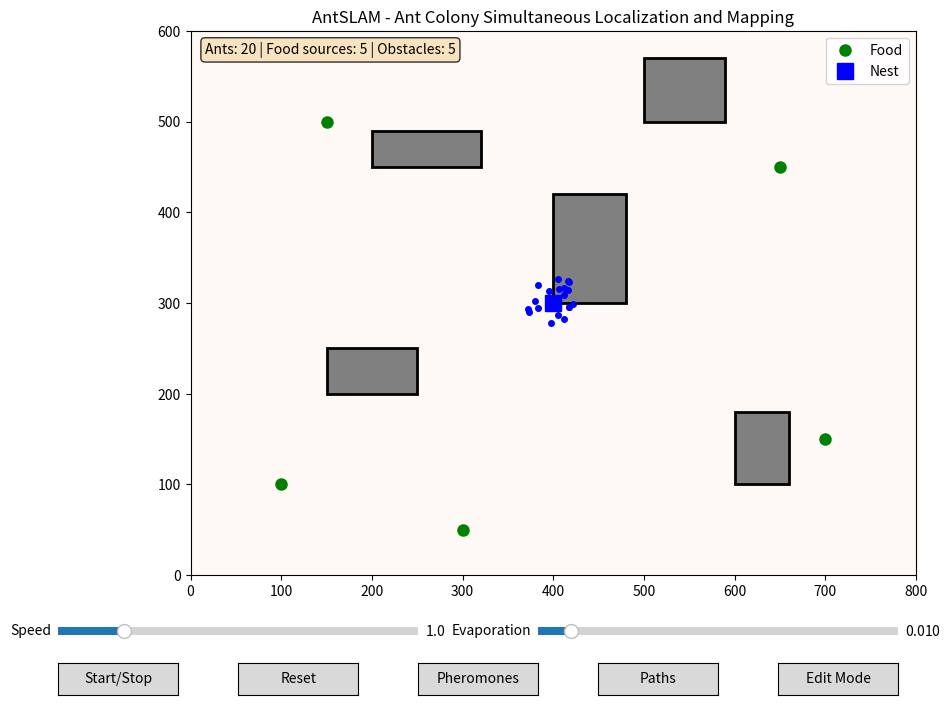

Python code for this plot:
# Add this inside the existing AntSLAM class

import pandas as pd
import numpy as np
import matplotlib.pyplot as plt
import matplotlib.patches as patches
from matplotlib.widgets import Button, Slider
from matplotlib.animation import FuncAnimation
import random
from dataclasses import dataclass
from typing import List, Tuple, Optional
import copy

@dataclass
class Point:
    x: float
    y: float
    
    def distance_to(self, other):
        return np.sqrt((self.x - other.x)**2 + (self.y - other.y)**2)

@dataclass
class Obstacle:
    x: float
    y: float
    width: float
    height: float
    
    def contains_point(self, point: Point) -> bool:
        return (self.x <= point.x <= self.x + self.width and 
                self.y <= point.y <= self.y + self.height)

class PheromoneMap:
    def __init__(self, width: int, height: int, grid_size: int = 50):
        self.width = width
        self.height = height
        self.grid_size = grid_size
        self.pheromone_grid = np.zeros((grid_size, grid_size))
        self.evaporation_rate = 0.01
        
    def add_pheromone(self, x: float, y: float, strength: float = 1.0):
        """Add pheromone at given coordinates"""
        grid_x = int((x / self.width) * self.grid_size)
        grid_y = int((y / self.height) * self.grid_size)
        
        if 0 <= grid_x < self.grid_size and 0 <= grid_y < self.grid_size:
            self.pheromone_grid[grid_y, grid_x] += strength
    
    def get_pheromone(self, x: float, y: float) -> float:
        """Get pheromone strength at given coordinates"""
        grid_x = int((x / self.width) * self.grid_size)
        grid_y = int((y / self.height) * self.grid_size)
        
        if 0 <= grid_x < self.grid_size and 0 <= grid_y < self.grid_size:
            return self.pheromone_grid[grid_y, grid_x]
        return 0.0
    
    def evaporate(self):
        """Evaporate pheromones over time"""
        self.pheromone_grid *= (1 - self.evaporation_rate)
        self.pheromone_grid = np.maximum(self.pheromone_grid, 0)

class Ant:
    def __init__(self, x: float, y: float, ant_id: int):
        self.position = Point(x, y)
        self.ant_id = ant_id
        self.path = [Point(x, y)]
        self.angle = random.uniform(0, 2 * np.pi)
        self.speed = 2.0
        self.sensor_range = 20.0
        self.has_food = False
        self.home = Point(x, y)
        self.memory = []  # Store visited locations
        
    def move(self, pheromone_map: PheromoneMap, obstacles: List[Obstacle], 
             food_sources: List[Point], bounds: Tuple[float, float]):
        """Move ant based on pheromone trails and obstacles"""
        # Sense environment
        best_direction = self.sense_environment(pheromone_map, obstacles, food_sources)
        
        # Update angle with some randomness
        self.angle += random.uniform(-0.3, 0.3)
        if best_direction is not None:
            self.angle = 0.7 * self.angle + 0.3 * best_direction
        
        # Calculate new position
        new_x = self.position.x + self.speed * np.cos(self.angle)
        new_y = self.position.y + self.speed * np.sin(self.angle)
        
        # Check bounds
        new_x = max(10, min(bounds[0] - 10, new_x))
        new_y = max(10, min(bounds[1] - 10, new_y))
        
        new_position = Point(new_x, new_y)
        
        # Check for obstacles
        collision = False
        for obstacle in obstacles:
            if obstacle.contains_point(new_position):
                collision = True
                break
        
        if not collision:
            self.position = new_position
            self.path.append(copy.deepcopy(self.position))
            
            # Keep path length manageable
            if len(self.path) > 100:
                self.path.pop(0)
            
            # Add to memory
            self.memory.append(copy.deepcopy(self.position))
            if len(self.memory) > 50:
                self.memory.pop(0)
        else:
            # Change direction if collision
            self.angle += random.uniform(-np.pi/2, np.pi/2)
    
    def sense_environment(self, pheromone_map: PheromoneMap, obstacles: List[Obstacle], 
                         food_sources: List[Point]) -> Optional[float]:
        """Sense pheromones and food in the environment"""
        # Check for food
        if not self.has_food:
            for food in food_sources:
                if self.position.distance_to(food) < 15:
                    self.has_food = True
                    return np.arctan2(self.home.y - self.position.y, 
                                    self.home.x - self.position.x)
        
        # If carrying food, head home
        if self.has_food:
            if self.position.distance_to(self.home) < 10:
                self.has_food = False
            return np.arctan2(self.home.y - self.position.y, 
                            self.home.x - self.position.x)
        
        # Sense pheromones in multiple directions
        directions = np.linspace(0, 2*np.pi, 8)
        best_strength = 0
        best_direction = None
        
        for direction in directions:
            sense_x = self.position.x + self.sensor_range * np.cos(direction)
            sense_y = self.position.y + self.sensor_range * np.sin(direction)
            
            strength = pheromone_map.get_pheromone(sense_x, sense_y)
            if strength > best_strength:
                best_strength = strength
                best_direction = direction
        
        return best_direction
    
    def deposit_pheromone(self, pheromone_map: PheromoneMap):
        """Deposit pheromone at current position"""
        strength = 2.0 if self.has_food else 0.5
        pheromone_map.add_pheromone(self.position.x, self.position.y, strength)

class AntSLAM:
    def __init__(self, width: int = 800, height: int = 600):
        self.width = width
        self.height = height
        self.pheromone_map = PheromoneMap(width, height)
        self.ants = []
        self.obstacles = []
        self.food_sources = []
        self.nest_location = Point(width // 2, height // 2)
        
        # Create initial setup
        self.setup_environment()
        
        # Visualization
        self.fig, self.ax = plt.subplots(figsize=(12, 8))
        self.ax.set_xlim(0, width)
        self.ax.set_ylim(0, height)
        self.ax.set_aspect('equal')
        self.ax.set_title('AntSLAM - Ant Colony Simultaneous Localization and Mapping')
        
        # Control variables
        self.running = False
        self.show_pheromones = True
        self.show_paths = True
        self.edit_mode = False
        
        # Setup UI
        self.setup_ui()
        
        # Animation
        self.animation = None
        
    def setup_environment(self):
        """Initialize the environment with ants, obstacles, and food"""
        # Create ants around the nest
        for i in range(20):
            angle = random.uniform(0, 2 * np.pi)
            radius = random.uniform(10, 30)
            x = self.nest_location.x + radius * np.cos(angle)
            y = self.nest_location.y + radius * np.sin(angle)
            self.ants.append(Ant(x, y, i))
        
        # Create obstacles
        self.obstacles = [
            Obstacle(150, 200, 100, 50),
            Obstacle(400, 300, 80, 120),
            Obstacle(600, 100, 60, 80),
            Obstacle(200, 450, 120, 40),
            Obstacle(500, 500, 90, 70)
        ]
        
        # Create food sources
        self.food_sources = [
            Point(100, 100),
            Point(700, 150),
            Point(150, 500),
            Point(650, 450),
            Point(300, 50)
        ]
    
    def setup_ui(self):
        """Setup user interface controls"""
        plt.subplots_adjust(bottom=0.2)
        
        # Buttons
        ax_start = plt.axes([0.1, 0.05, 0.1, 0.04])
        self.btn_start = Button(ax_start, 'Start/Stop')
        self.btn_start.on_clicked(self.toggle_simulation)
        
        ax_reset = plt.axes([0.25, 0.05, 0.1, 0.04])
        self.btn_reset = Button(ax_reset, 'Reset')
        self.btn_reset.on_clicked(self.reset_simulation)
        
        ax_pheromone = plt.axes([0.4, 0.05, 0.1, 0.04])
        self.btn_pheromone = Button(ax_pheromone, 'Pheromones')
        self.btn_pheromone.on_clicked(self.toggle_pheromones)
        
        ax_paths = plt.axes([0.55, 0.05, 0.1, 0.04])
        self.btn_paths = Button(ax_paths, 'Paths')
        self.btn_paths.on_clicked(self.toggle_paths)
        
        ax_edit = plt.axes([0.7, 0.05, 0.1, 0.04])
        self.btn_edit = Button(ax_edit, 'Edit Mode')
        self.btn_edit.on_clicked(self.toggle_edit_mode)
        
        # Sliders
        ax_speed = plt.axes([0.1, 0.12, 0.3, 0.02])
        self.slider_speed = Slider(ax_speed, 'Speed', 0.1, 5.0, valinit=1.0)
        
        ax_evaporation = plt.axes([0.5, 0.12, 0.3, 0.02])
        self.slider_evaporation = Slider(ax_evaporation, 'Evaporation', 0.001, 0.1, valinit=0.01)
        
        # Mouse events for editing
        self.fig.canvas.mpl_connect('button_press_event', self.on_mouse_click)
        self.fig.canvas.mpl_connect('key_press_event', self.on_key_press)
    
    def toggle_simulation(self, event):
        """Start/stop the simulation"""
        if self.running:
            self.running = False
            if self.animation:
                self.animation.event_source.stop()
        else:
            self.running = True
            self.animation = FuncAnimation(self.fig, self.update, interval=50, blit=False)
    
    def reset_simulation(self, event):
        """Reset the simulation"""
        self.running = False
        if self.animation:
            self.animation.event_source.stop()
        
        self.pheromone_map = PheromoneMap(self.width, self.height)
        self.ants.clear()
        self.setup_environment()
        self.update_display()
    
    def toggle_pheromones(self, event):
        """Toggle pheromone visualization"""
        self.show_pheromones = not self.show_pheromones
        self.update_display()
    
    def toggle_paths(self, event):
        """Toggle path visualization"""
        self.show_paths = not self.show_paths
        self.update_display()
    
    def toggle_edit_mode(self, event):
        """Toggle edit mode for adding/removing obstacles and food"""
        self.edit_mode = not self.edit_mode
        if self.edit_mode:
            self.btn_edit.label.set_text('Exit Edit')
            print("Edit Mode: Left click to add food, Right click to add obstacle, 'r' to remove nearest item")
        else:
            self.btn_edit.label.set_text('Edit Mode')
    
    def on_mouse_click(self, event):
        """Handle mouse clicks for editing"""
        if not self.edit_mode or event.inaxes != self.ax:
            return
        
        if event.button == 1:  # Left click - add food
            self.food_sources.append(Point(event.xdata, event.ydata))
            self.update_display()
        elif event.button == 3:  # Right click - add obstacle
            self.obstacles.append(Obstacle(event.xdata - 25, event.ydata - 25, 50, 50))
            self.update_display()
    
    def on_key_press(self, event):
        """Handle key presses for editing"""
        if not self.edit_mode:
            return
        
        if event.key == 'r':  # Remove nearest item
            if event.inaxes == self.ax:
                click_point = Point(event.xdata, event.ydata)
                
                # Find nearest food source
                nearest_food = None
                min_food_dist = float('inf')
                for food in self.food_sources:
                    dist = click_point.distance_to(food)
                    if dist < min_food_dist:
                        min_food_dist = dist
                        nearest_food = food
                
                # Find nearest obstacle
                nearest_obstacle = None
                min_obstacle_dist = float('inf')
                for obstacle in self.obstacles:
                    obstacle_center = Point(obstacle.x + obstacle.width/2, obstacle.y + obstacle.height/2)
                    dist = click_point.distance_to(obstacle_center)
                    if dist < min_obstacle_dist:
                        min_obstacle_dist = dist
                        nearest_obstacle = obstacle
                
                # Remove the nearest item
                if min_food_dist < min_obstacle_dist and nearest_food:
                    self.food_sources.remove(nearest_food)
                elif nearest_obstacle:
                    self.obstacles.remove(nearest_obstacle)
                
                self.update_display()
    
    def update(self, frame):
        """Update simulation step"""
        if not self.running:
            return
        
        # Update simulation parameters
        speed_multiplier = self.slider_speed.val
        self.pheromone_map.evaporation_rate = self.slider_evaporation.val
        
        # Update ants
        for ant in self.ants:
            ant.speed = 2.0 * speed_multiplier
            ant.move(self.pheromone_map, self.obstacles, self.food_sources, (self.width, self.height))
            ant.deposit_pheromone(self.pheromone_map)
        
        # Evaporate pheromones
        self.pheromone_map.evaporate()
        
        # Update display
        self.update_display()
    
    def update_display(self):
        """Update the visualization"""
        self.ax.clear()
        self.ax.set_xlim(0, self.width)
        self.ax.set_ylim(0, self.height)
        self.ax.set_aspect('equal')
        self.ax.set_title('AntSLAM - Ant Colony Simultaneous Localization and Mapping')
        
        # Draw pheromone map
        if self.show_pheromones:
            extent = [0, self.width, 0, self.height]
            self.ax.imshow(self.pheromone_map.pheromone_grid, extent=extent, 
                          origin='lower', alpha=0.6, cmap='Reds')
        
        # Draw obstacles
        for obstacle in self.obstacles:
            rect = patches.Rectangle((obstacle.x, obstacle.y), obstacle.width, obstacle.height,
                                   linewidth=2, edgecolor='black', facecolor='gray')
            self.ax.add_patch(rect)
        
        # Draw food sources
        for food in self.food_sources:
            self.ax.plot(food.x, food.y, 'go', markersize=8, label='Food' if food == self.food_sources[0] else "")
        
        # Draw nest
        self.ax.plot(self.nest_location.x, self.nest_location.y, 'bs', markersize=12, label='Nest')
        
        # Draw ants and their paths
        for ant in self.ants:
            # Draw ant path
            if self.show_paths and len(ant.path) > 1:
                path_x = [p.x for p in ant.path]
                path_y = [p.y for p in ant.path]
                self.ax.plot(path_x, path_y, 'b-', alpha=0.3, linewidth=0.5)
            
            # Draw ant
            color = 'red' if ant.has_food else 'blue'
            self.ax.plot(ant.position.x, ant.position.y, 'o', color=color, markersize=4)
        
        # Add legend
        self.ax.legend(loc='upper right')
        
        # Add info text
        info_text = f"Ants: {len(self.ants)} | Food sources: {len(self.food_sources)} | Obstacles: {len(self.obstacles)}"
        if self.edit_mode:
            info_text += " | EDIT MODE: Left=Add Food, Right=Add Obstacle, R=Remove"
        self.ax.text(0.02, 0.98, info_text, transform=self.ax.transAxes, 
                    verticalalignment='top', bbox=dict(boxstyle='round', facecolor='wheat', alpha=0.8))
        
        plt.draw()
    
    def run(self):
        """Run the visualization"""
        self.update_display()
        plt.show()

# Create and run the AntSLAM simulation
if __name__ == "__main__":
    print("AntSLAM Simulation with Interactive Visualization")
    print("Controls:")
    print("- Start/Stop: Begin/pause simulation")
    print("- Reset: Reset simulation to initial state")
    print("- Pheromones: Toggle pheromone trail visualization")
    print("- Paths: Toggle ant path visualization")
    print("- Edit Mode: Add/remove obstacles and food sources")
    print("- Speed slider: Control simulation speed")
    print("- Evaporation slider: Control pheromone evaporation rate")
    print("\nEdit Mode Controls:")
    print("- Left click: Add food source")
    print("- Right click: Add obstacle")
    print("- Press 'r': Remove nearest item to cursor")
    print("\nStarting simulation...")
    
    slam = AntSLAM()
    slam.run()
class AntSLAM:
    def __init__(self, width: int = 800, height: int = 600):
        self.width = width
        self.height = height
        self.pheromone_map = PheromoneMap(width, height)
        self.ants = []
        self.obstacles = []
        self.food_sources = []
        self.nest_location = Point(width // 2, height // 2)

        # Metrics tracking
        self.food_collected_history = []
        self.pheromone_level_history = []
        self.time_step = 0

        # Create initial setup
        self.setup_environment()

        # Visualization
        self.fig, self.ax = plt.subplots(figsize=(12, 8))
        self.ax.set_xlim(0, width)
        self.ax.set_ylim(0, height)
        self.ax.set_aspect('equal')
        self.ax.set_title('AntSLAM - Ant Colony Simultaneous Localization and Mapping')

        # Stats window
        self.fig_stats, self.ax_stats = plt.subplots(figsize=(6, 4))
        self.ax_stats.set_title("AntSLAM Metrics")
        self.ax_stats.set_xlabel("Time Step")
        self.ax_stats.set_ylabel("Values")

        # Control variables
        self.running = False
        self.show_pheromones = True
        self.show_paths = True
        self.edit_mode = False

        # Setup UI
        self.setup_ui()

        # Animation
        self.animation = None

    def update(self, frame):
        if not self.running:
            return

        speed_multiplier = self.slider_speed.val
        self.pheromone_map.evaporation_rate = self.slider_evaporation.val

        for ant in self.ants:
            ant.speed = 2.0 * speed_multiplier
            ant.move(self.pheromone_map, self.obstacles, self.food_sources, (self.width, self.height))
            ant.deposit_pheromone(self.pheromone_map)

        self.pheromone_map.evaporate()
        self.update_display()

        # Track metrics
        food_carriers = sum(1 for ant in self.ants if ant.has_food)
        total_pheromones = np.sum(self.pheromone_map.pheromone_grid)
        self.food_collected_history.append(food_carriers)
        self.pheromone_level_history.append(total_pheromones)
        self.time_step += 1

        # Update stats plot
        self.ax_stats.clear()
        self.ax_stats.set_title("AntSLAM Metrics")
        self.ax_stats.set_xlabel("Time Step")
        self.ax_stats.plot(self.food_collected_history, label="Food Carriers", color='green')
        self.ax_stats.plot(self.pheromone_level_history, label="Total Pheromone", color='red')
        self.ax_stats.legend()
        self.fig_stats.canvas.draw()

    def run(self):
        self.update_display()
        plt.show(block=False)  # Show main window non-blocking
        self.fig_stats.show()

    def save_metrics_to_csv(self, filename="ant_slam_data.csv"):
        df = pd.DataFrame({
            "Time Step": range(len(self.food_collected_history)),
            "Food Carriers": self.food_collected_history,
            "Total Pheromone": self.pheromone_level_history
        })
        df.to_csv(filename, index=False)
